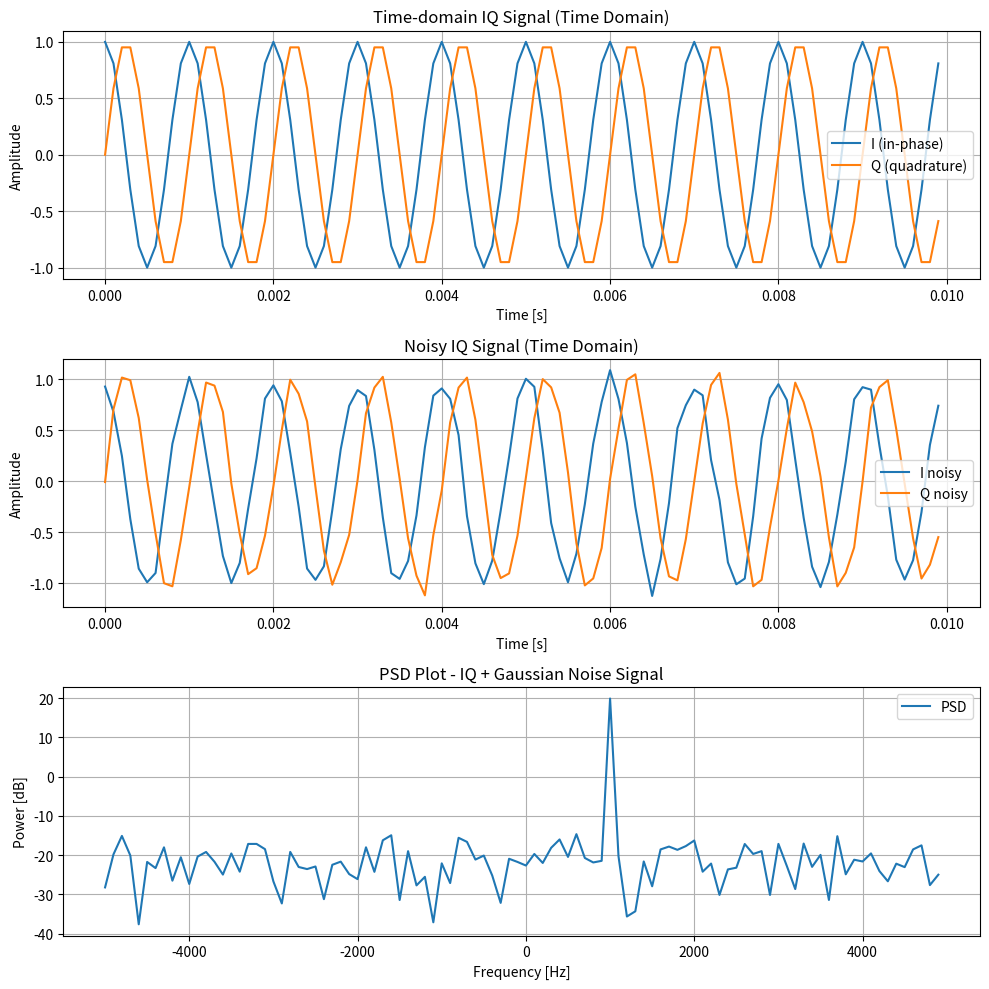

Source code (Python): (Note: this script raises an exception after producing the figure.)
# Phase 1: Signal Generation - generate and visualize IQ signals
import numpy as np
import matplotlib.pyplot as plt
import os

def generate_iq(fs=10000, f_signal=1000, duration = 0.01):
    """
    Generate a simple IQ signal: I = cos(2πft), Q = sin(2πft)
    
    Parameters:
        fs (int): Sampling frequency in Hz
        f_signal (int): Baseband signal frequency in Hz
        duration (float): Duration of the signal in seconds
    
    Returns:
        iq (np.ndarray): Complex IQ signal
        t (np.ndarray): Time vector
    """
    N = int(fs*duration) # No of samples
    t =  np.linspace(0, duration, N, endpoint=False)
    I = np.cos(2*np.pi*f_signal*t)
    Q = np.sin(2*np.pi*f_signal*t)
    iq = I + 1j*Q
    print("Length of iq", len(iq))
    return iq, t
    
if __name__ == '__main__':
    iq_signal, t = generate_iq()
    print(iq_signal)

# Create IQ signal with Noise for PSD Analysis
#Compute signal power (RMS²)
signal_power = np.mean(np.abs(iq_signal)**2)


SNR_dB = 20
snr_linear = 10**(SNR_dB/10)
# Remember: snr_db = signal_power/noise_power
noise_power = signal_power/snr_linear

# Now create a Gaussian Noise Array of Length N = len(iq_signal)
N = len(iq_signal)
noise = np.sqrt(noise_power/2) * (np.random.randn(N) + 1j*np.random.randn(N))

# Now create a IQ signal with Gaussian Noise Array of Length N = len(iq_signal)
iq_noisy = iq_signal + noise

# Optional: plot IQ with Noise
fs = 10000

# creating the FFT Bins - Migrating to Frequence Domain from Time Domain
iq_noisy_fft =  np.fft.fft(iq_noisy)
# Shifting the bins- Realigning to Zero axis
iq_noisy_fft_shifted =  np.fft.fftshift(iq_noisy_fft)

# Creating the Freq Vector for X axis
iq_noisy_freq = np.fft.fftfreq(N, 1/fs)
# Shifting the Freq bins
iq_noisy_freq_shifted =  np.fft.fftshift(iq_noisy_freq)

# Creating the Magnitude Vector for Y axis
psd = np.abs(iq_noisy_fft_shifted)**2 / N    
magnitude = 10 * np.log10(psd)


# ----------- Plotting -----------
plt.figure(figsize=(10, 10))

# Plot the Clean IQ signal
plt.subplot(3, 1, 1)
plt.plot(t, iq_signal.real, label='I (in-phase)')
plt.plot(t, iq_signal.imag, label='Q (quadrature)')
plt.title("Time-domain IQ Signal (Time Domain)")
plt.xlabel("Time [s]")
plt.ylabel("Amplitude")
plt.legend()
plt.grid(True)

# Plot the Noisy IQ signal
plt.subplot(3, 1, 2)
plt.plot(t, iq_noisy.real, label='I noisy')
plt.plot(t, iq_noisy.imag, label='Q noisy')
plt.title("Noisy IQ Signal (Time Domain)")
plt.xlabel("Time [s]")
plt.ylabel("Amplitude")
plt.legend()
plt.grid(True)

# PSD of IQ + Noise
plt.subplot(3, 1, 3)
plt.plot(iq_noisy_freq_shifted, magnitude, label="PSD")
plt.title("PSD Plot - IQ + Gaussian Noise Signal")
plt.xlabel("Frequency [Hz]")
plt.ylabel("Power [dB]")
plt.legend()
plt.grid(True)
plt.tight_layout()
plt.show()

# Current script directory
current_directory = os.path.dirname(os.path.abspath(__file__))
print("Current directory:", current_directory)

# Path to the plots folder
image_plot_folder = os.path.join(current_directory, "plots")
print("Image folder:", image_plot_folder)

# Create folder if it doesn't exist
os.makedirs(image_plot_folder, exist_ok=True)

# Example: save the current figure
plot_filename = os.path.join(image_plot_folder, "Phase1_IQ_PSD.png")
plt.savefig(plot_filename)
print(f"Plot saved as: {plot_filename}")